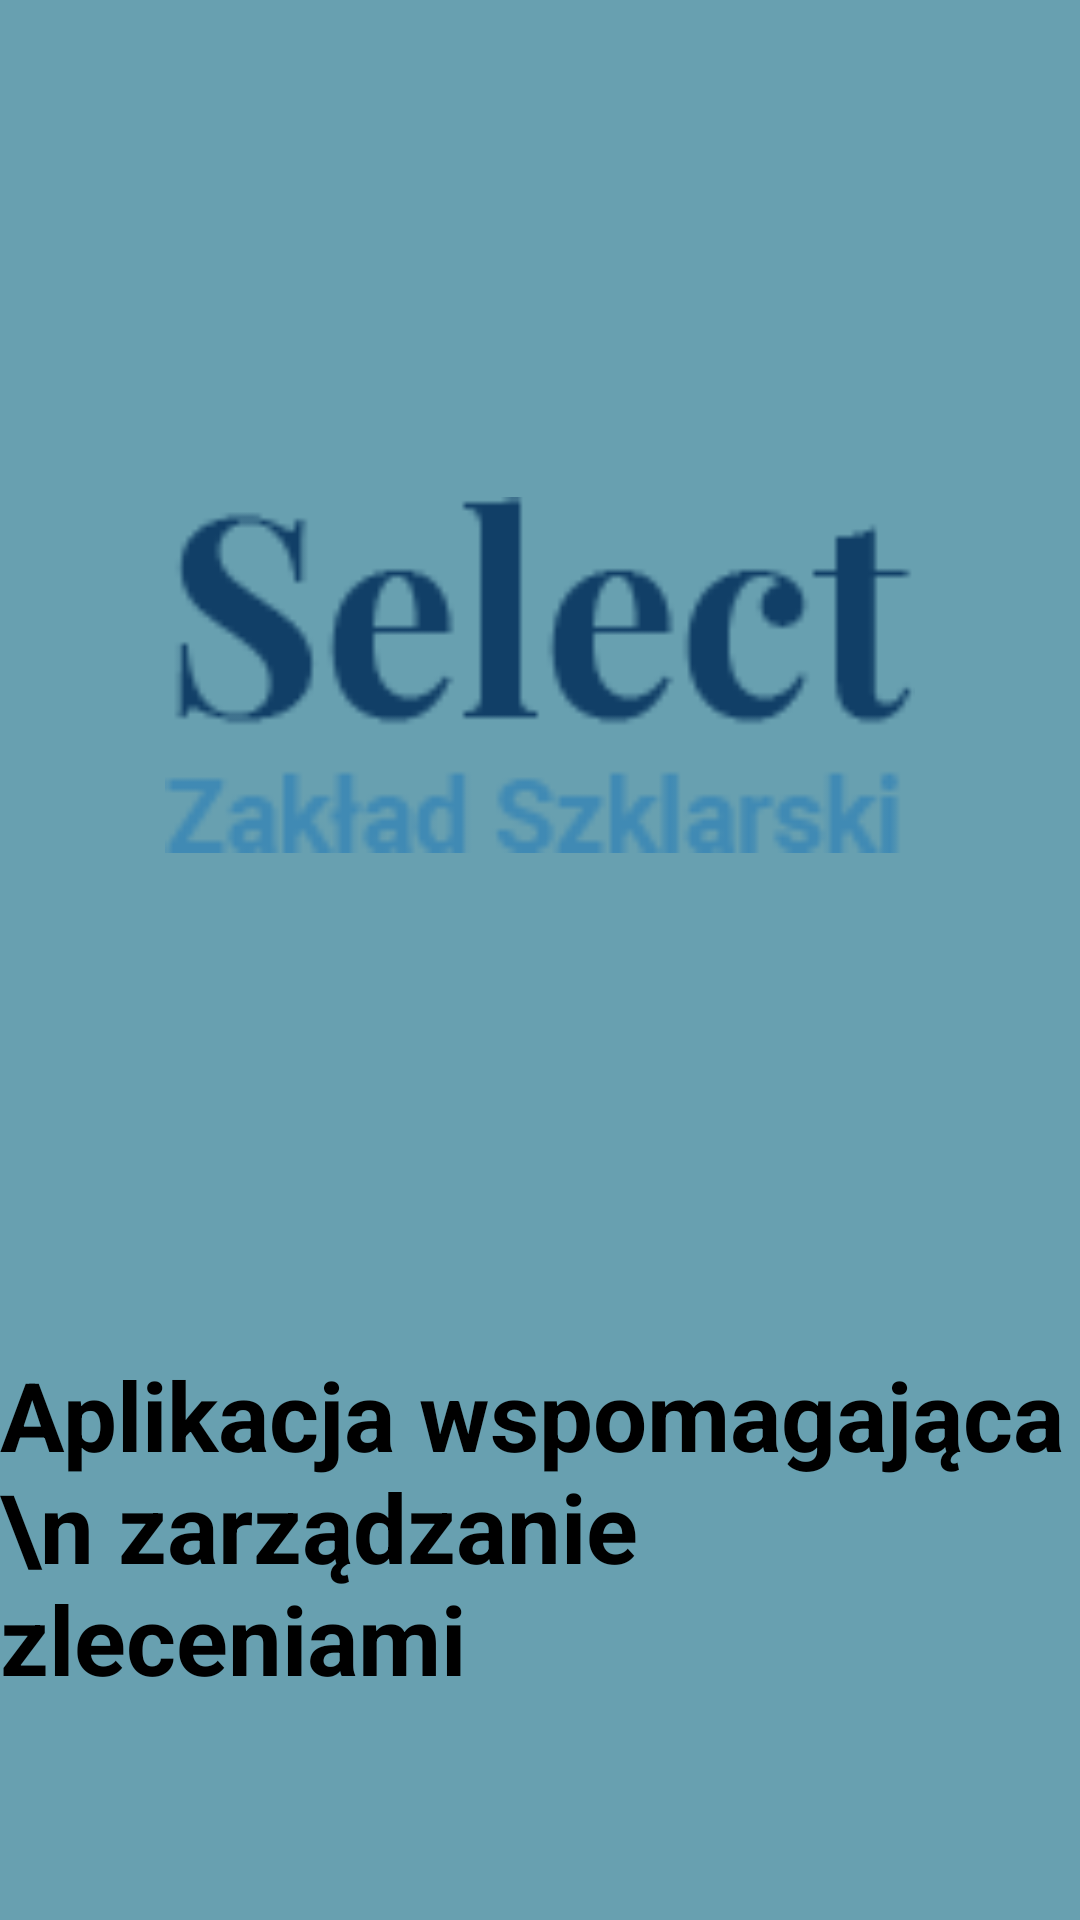

This screen was rendered from an Android layout file. Write that file and the resources it references.
<!-- AndroidManifest.xml: application theme Theme.ProjektSpecjalnosciowy -->
<!-- res/layout/activity_main.xml -->
<?xml version="1.0" encoding="utf-8"?>
<LinearLayout xmlns:android="http://schemas.android.com/apk/res/android"
    xmlns:app="http://schemas.android.com/apk/res-auto"
    xmlns:tools="http://schemas.android.com/tools"
    android:layout_width="match_parent"
    android:layout_height="match_parent"
    android:orientation="vertical"
    android:background="#68A0B0"
    tools:context=".MainActivity">

    <ImageView
        android:id="@+id/imageView"
        android:layout_width="250dp"
        android:layout_height="250dp"
        android:layout_gravity="center"
        android:layout_marginVertical="100dp"
        android:layout_marginTop="35dp"
        android:src="@drawable/logo"
        android:contentDescription="TODO" />

    <TextView
        android:id="@+id/text"
        android:layout_width="wrap_content"
        android:layout_height="wrap_content"
        android:layout_gravity="center"
        android:text="Aplikacja wspomagająca \n zarządzanie zleceniami"
        android:textColor="#000000"
        android:textSize="32sp"
        android:textStyle="bold"
        app:layout_constraintBottom_toBottomOf="parent"
        app:layout_constraintLeft_toLeftOf="parent"
        app:layout_constraintRight_toRightOf="parent"
        app:layout_constraintTop_toTopOf="parent" />

</LinearLayout>
<!-- resources referenced by this layout -->
<resources>
  <!-- drawable logo: png bitmap (drawable, 1422 bytes) -->
  <style name="Theme.ProjektSpecjalnosciowy" parent="Theme.MaterialComponents.DayNight.DarkActionBar">
          
          <item name="colorPrimary">@color/purple_500</item>
          <item name="colorPrimaryVariant">@color/purple_700</item>
          <item name="colorOnPrimary">@color/white</item>
          
          <item name="colorSecondary">@color/teal_200</item>
          <item name="colorSecondaryVariant">@color/teal_700</item>
          <item name="colorOnSecondary">@color/black</item>
          <item name="windowNoTitle">true</item>
          
          <item name="android:statusBarColor" tools:targetApi="l">?attr/colorPrimaryVariant</item>
          
      </style>
  <!-- not gathered from this repository: default colours our renderer supplied (Android Studio template values) -->
  <color name="purple_500">#FF6200EE</color>
  <color name="purple_700">#FF3700B3</color>
  <color name="teal_200">#FF03DAC5</color>
  <color name="teal_700">#FF018786</color>
  <color name="black">#FF000000</color>
  <color name="white">#FFFFFFFF</color>
</resources>
